The GitHub repository Ayshamahshoofa/Smart-Skincare contains a labelled image folder "data" with 17 categories: basal cell carcinoma, darier s disease, epidermolysis bullosa pruriginosa, Hailey-Hailey disease, herpes simplex, impetigo, larva migrans, leprosy borderline, leprosy lepromatous, leprosy tuberculoid, lupus erythematosus chronicus discoides, melanoma, mycosis fungoides, papilomatosis confluentes and reticulate, pediculosis capitis, psoriasis, tungiasis. Examples follow, each with its label.

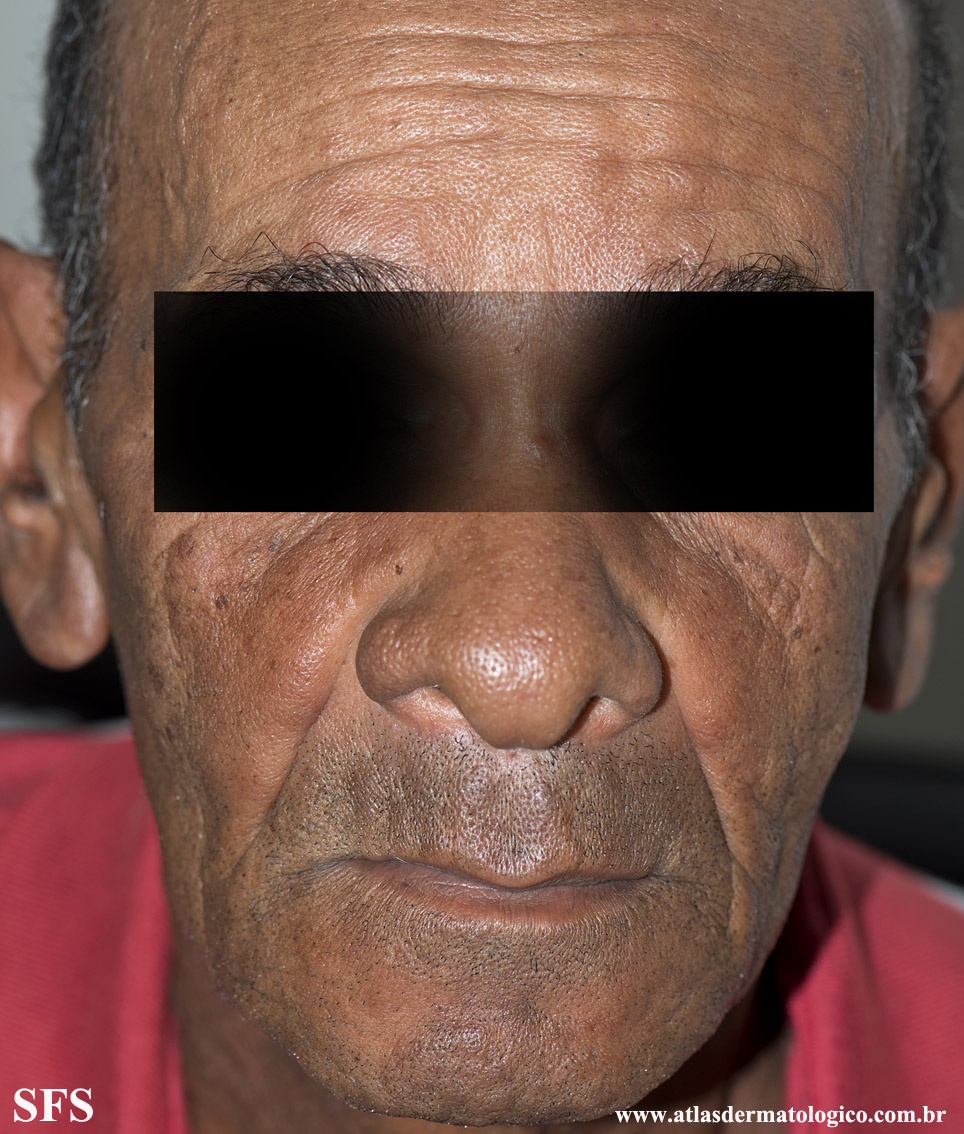
Label: leprosy lepromatous

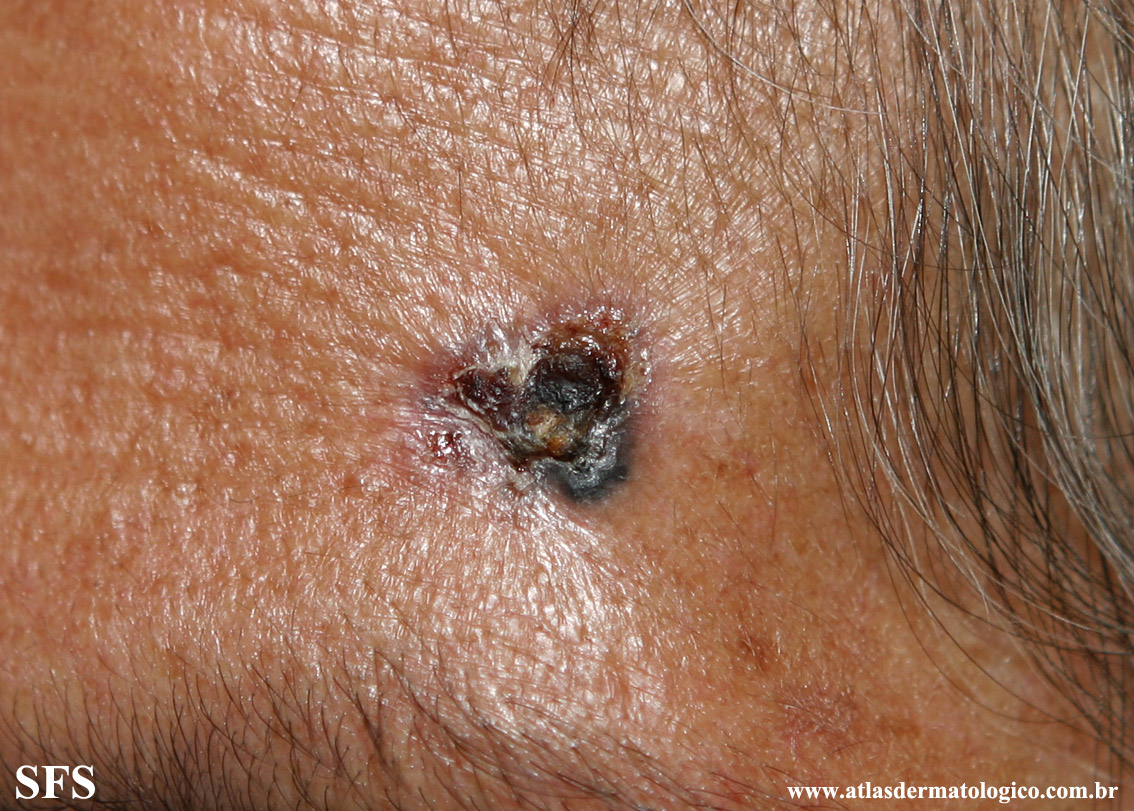
Label: basal cell carcinoma

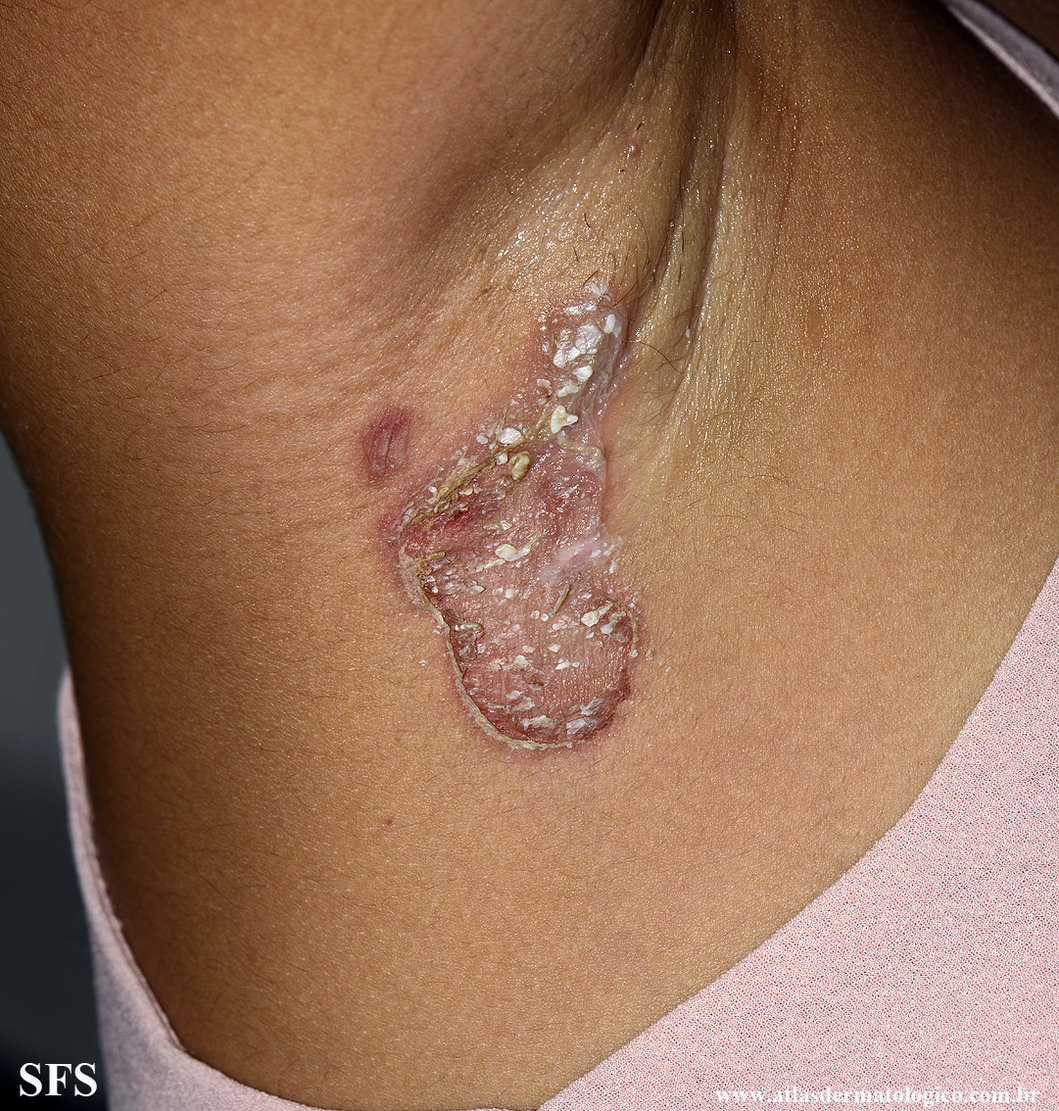
Label: impetigo

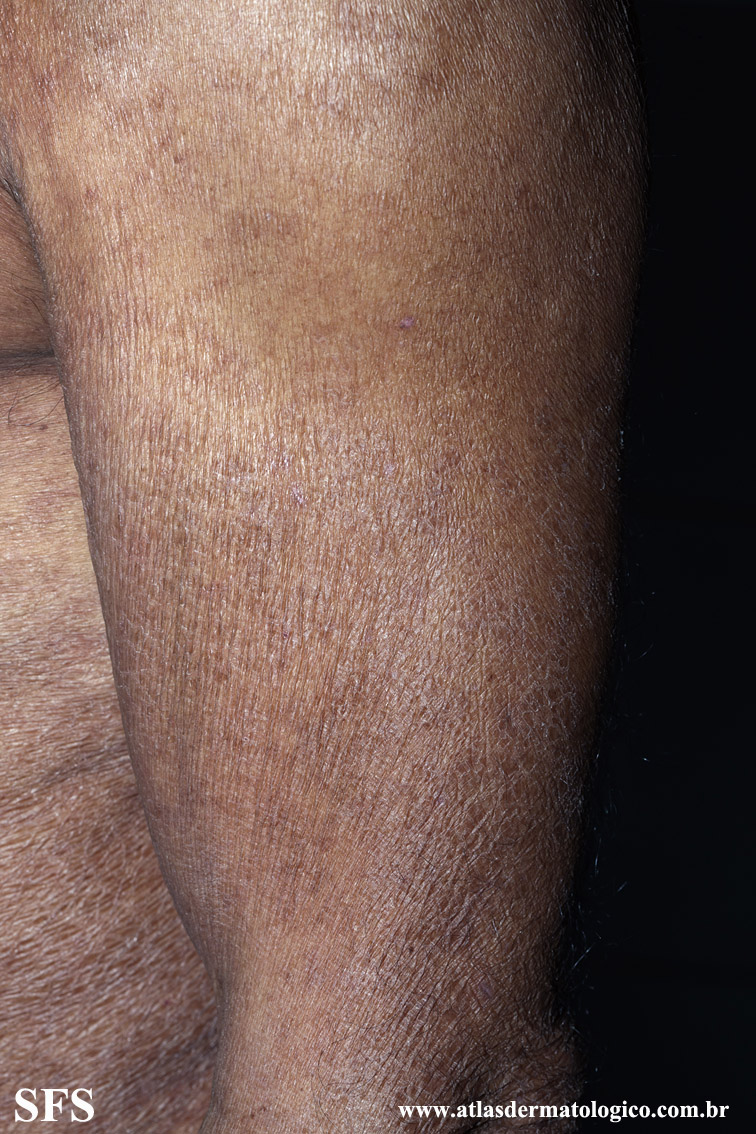
Label: mycosis fungoides

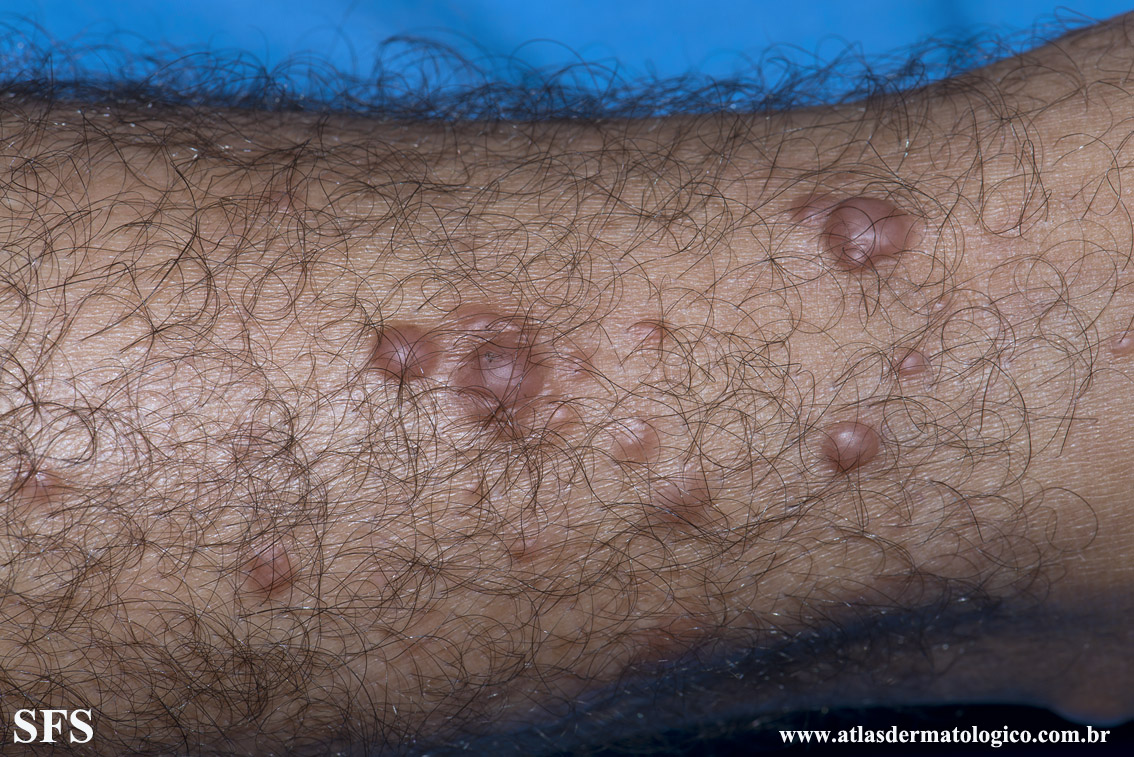
Label: leprosy lepromatous

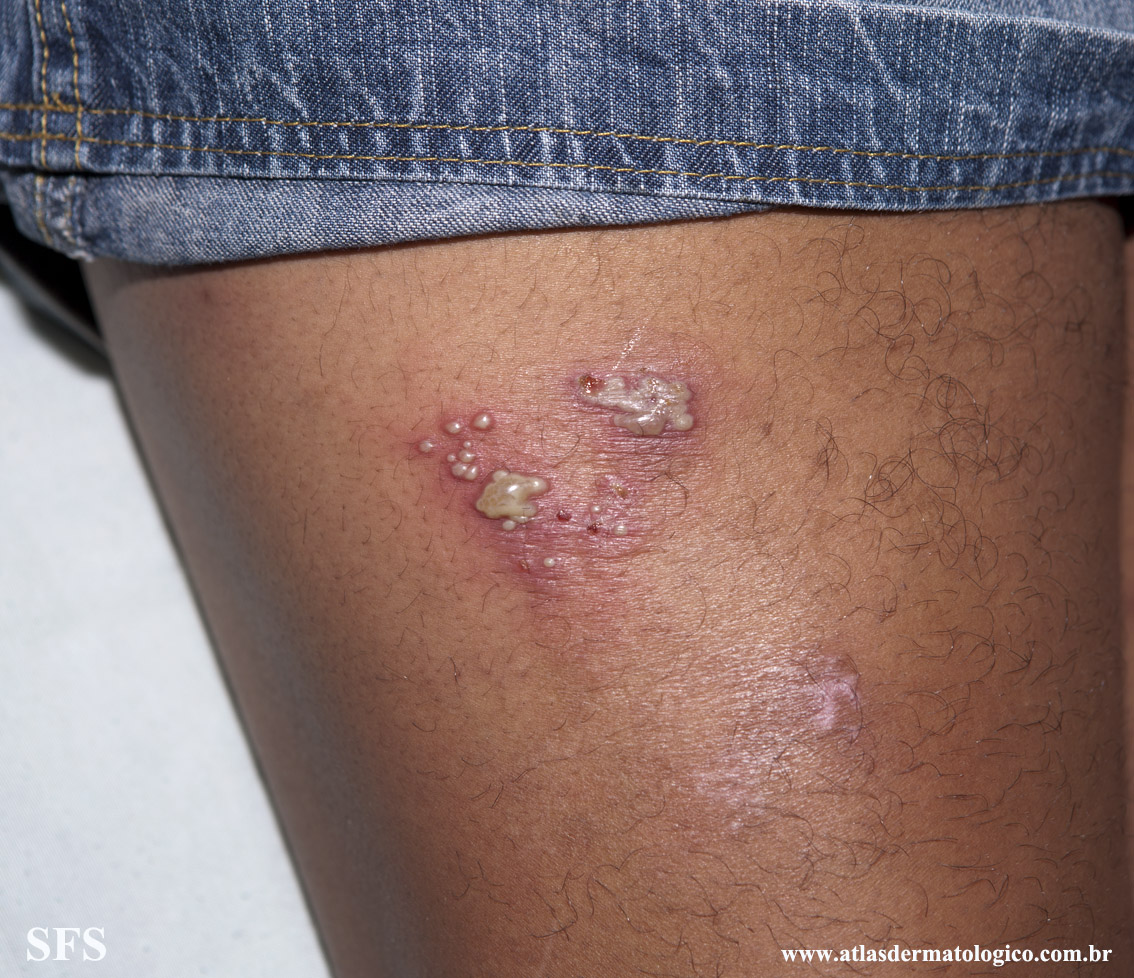
Label: herpes simplex
